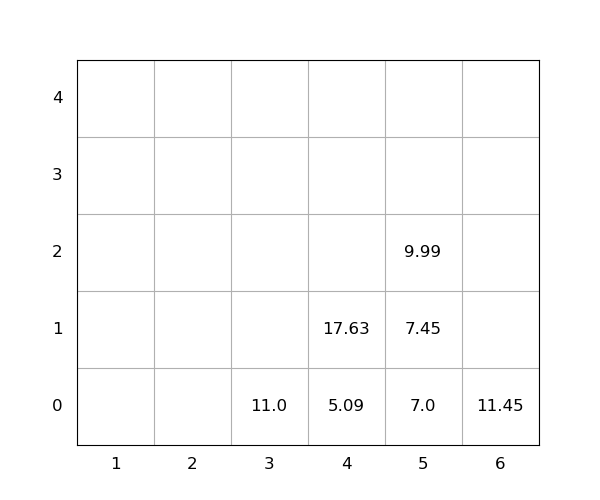

Data behind this chart, as committed beside it:
idx, loc_x, loc_y, loc_z, weight, seq, emerg, reloc, size(ft)
1, 4, 0, 0, 5.09, 0, 0, 0, 20
2, 5, 0, 0, 7.0, 0, 0, 0, 20
3, 6, 0, 0, 11.45, 1, 0, 0, 20
4, 3, 0, 0, 11.0, 2, 0, 0, 20
5, 5, 0, 1, 7.45, 3, 0, 0, 20
6, 5, 0, 2, 9.99, 4, 0, 0, 20
7, 4, 0, 1, 17.63, 5, 0, 0, 20
